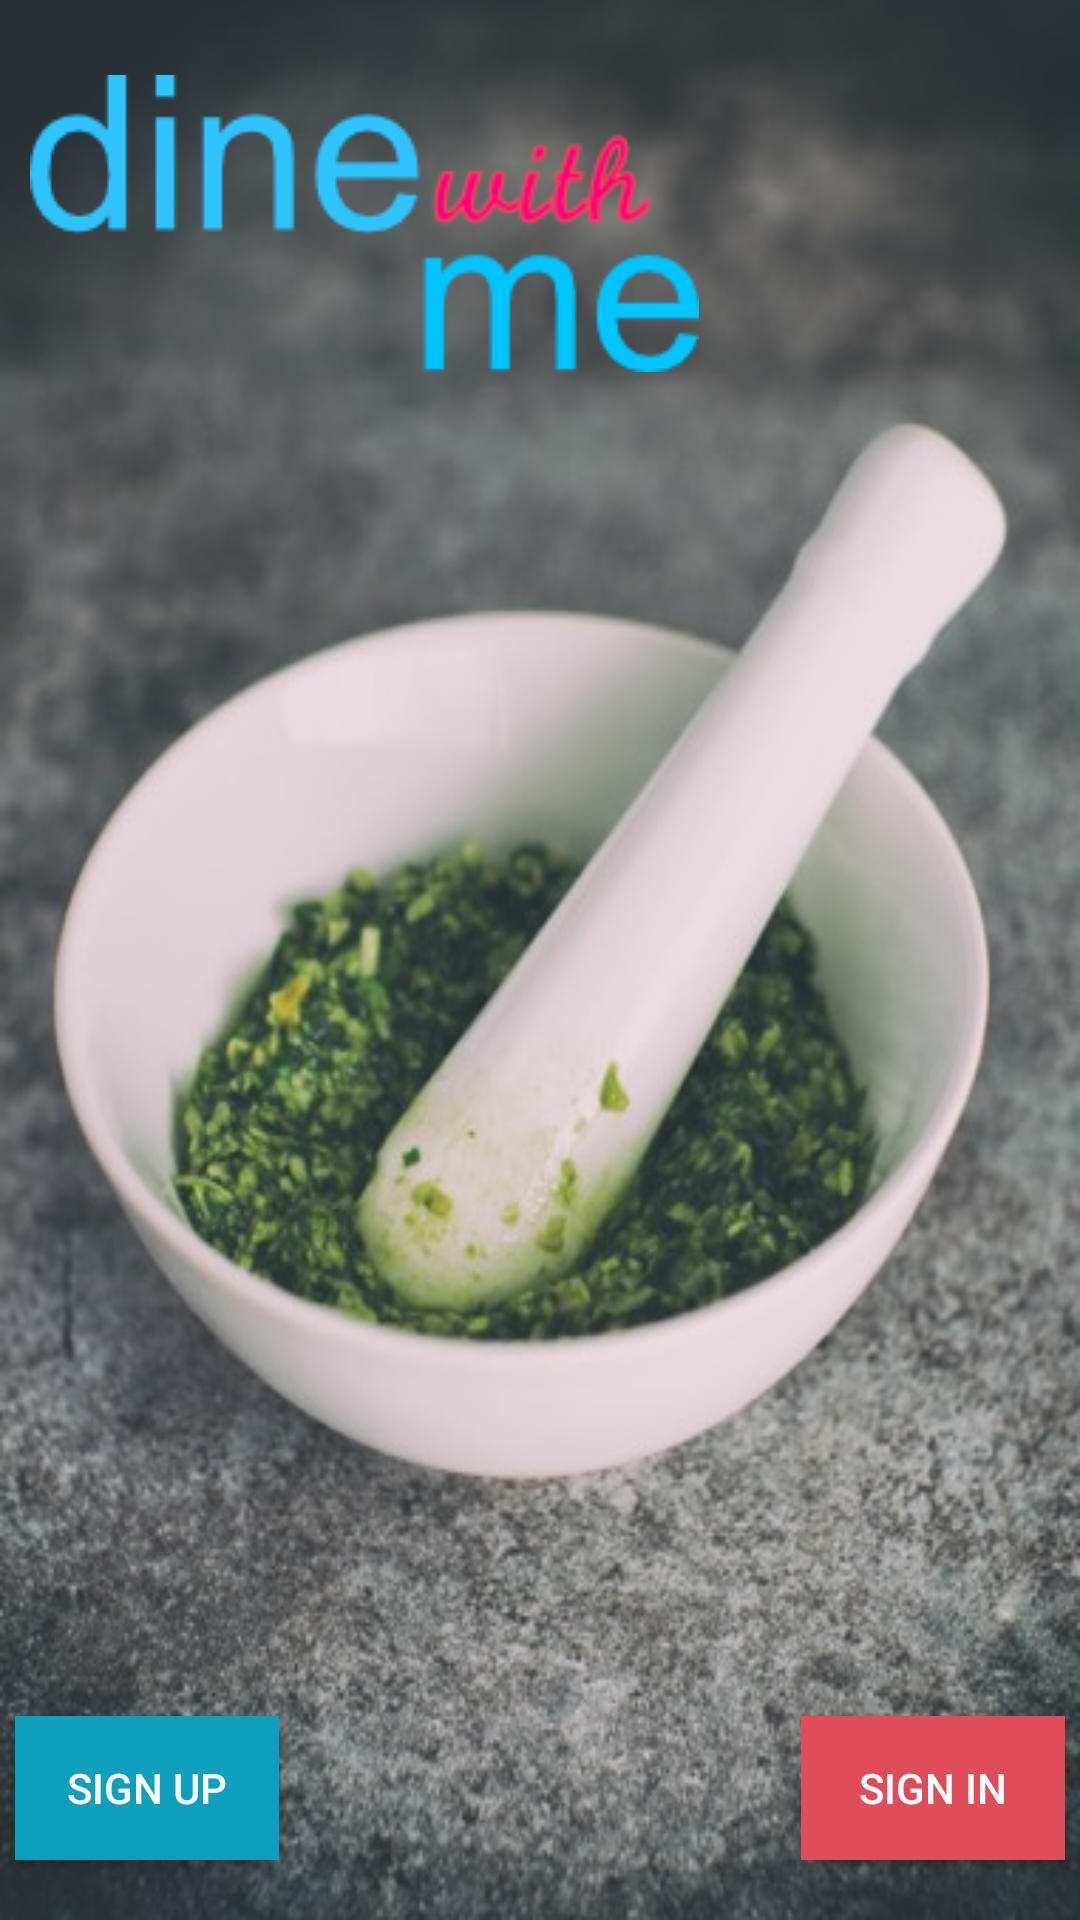

Reconstruct the res/layout file that produces this screen, plus the resources it refers to.
<!-- AndroidManifest.xml: application theme AppTheme -->
<!-- res/layout/activity_main.xml -->
<RelativeLayout xmlns:android="http://schemas.android.com/apk/res/android"
    xmlns:tools="http://schemas.android.com/tools"
    android:layout_width="match_parent"
    android:layout_height="match_parent"
    tools:context=".HovedAktivitet"
    android:background="@drawable/homepagebackground">

    <ImageView
        android:layout_width="wrap_content"
        android:layout_height="wrap_content"
        android:background="@drawable/logo"
        android:layout_marginTop="25dp"
        android:layout_marginLeft="10dp" />

    <Button
        android:id="@+id/signUp"
        android:layout_width="wrap_content"
        android:layout_height="wrap_content"
        android:layout_alignParentBottom="true"
        android:layout_marginBottom="20dp"
        android:layout_marginLeft="5dp"
        android:background="@drawable/button_background_signup"
        android:textColor="@color/white"
        android:text="@string/signUp"
        android:onClick="signUp"/>

    <Button
        android:id="@+id/signIn"
        android:layout_width="wrap_content"
        android:layout_height="wrap_content"
        android:layout_alignParentBottom="true"
        android:layout_alignParentRight="true"
        android:layout_marginBottom="20dp"
        android:layout_marginRight="5dp"
        android:background="@drawable/button_background_signin"
        android:textColor="@color/white"
        android:text="@string/signIn"
        android:onClick="signIn"/>

</RelativeLayout>
<!-- resources referenced by this layout -->
<resources>
  <color name="white">#FFFFFF</color>
  <!-- drawable button_background_signin (drawable) -->
  <?xml version="1.0" encoding="utf-8"?>
  <selector xmlns:android="http://schemas.android.com/apk/res/android">
      <item android:state_focused="true" android:drawable="@color/grey"/>
      <item android:state_pressed="true" android:drawable="@color/grey" />
      <item android:drawable="@color/salmon" />
  </selector>
  <!-- drawable button_background_signup (drawable) -->
  <?xml version="1.0" encoding="utf-8"?>
  <selector xmlns:android="http://schemas.android.com/apk/res/android">
      <item android:state_focused="true" android:drawable="@color/grey"/>
      <item android:state_pressed="true" android:drawable="@color/grey" />
      <item android:drawable="@color/blue" />
  </selector>
  <!-- drawable homepagebackground: jpeg bitmap (drawable, 56701 bytes) -->
  <!-- drawable logo: png bitmap (drawable, 8707 bytes) -->
  <string name="signIn">Sign In</string>
  <string name="signUp">Sign Up</string>
  <style name="AppTheme" parent="Theme.AppCompat.Light.NoActionBar">
          
      </style>
  <color name="grey">#B8B8B9</color>
  <color name="salmon">#E04C5A</color>
  <color name="blue">#0E9FBD</color>
</resources>
